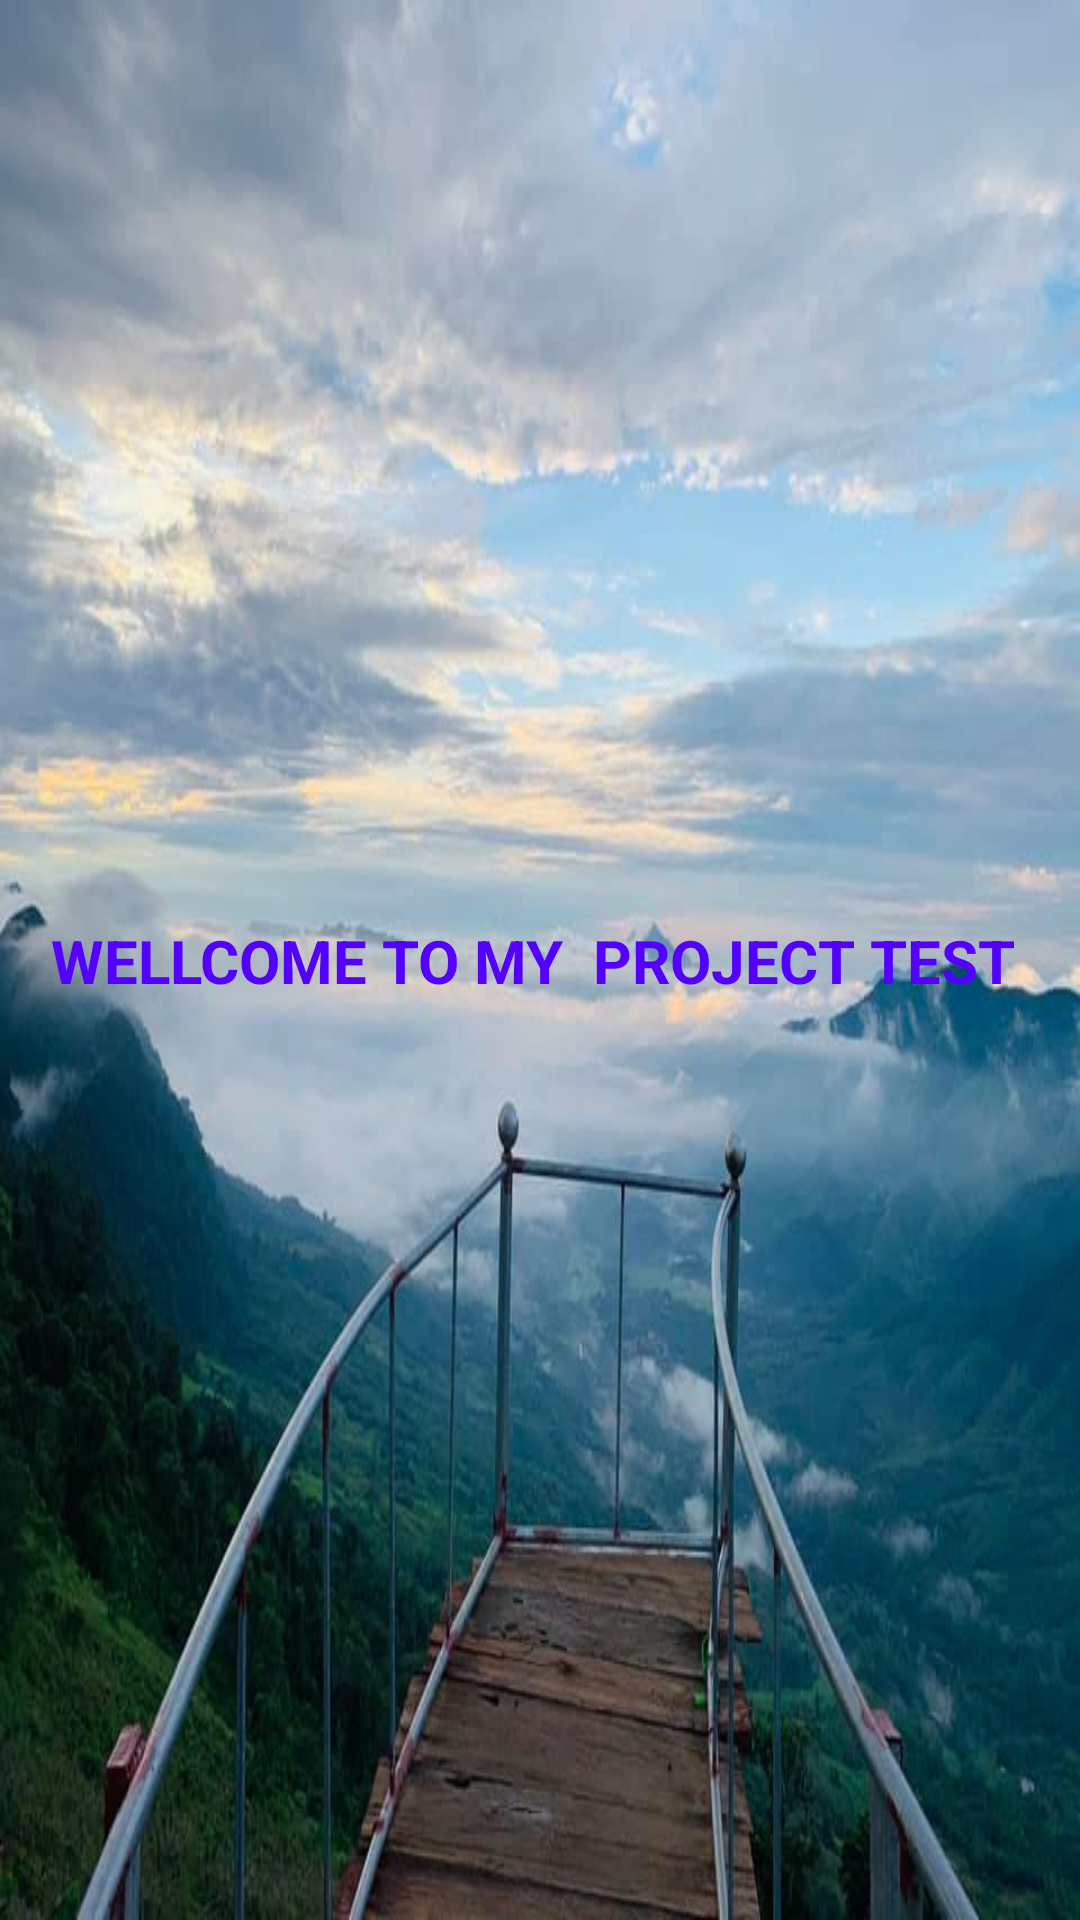

This screen was rendered from an Android layout file. Write that file and the resources it references.
<!-- AndroidManifest.xml: application theme AppTheme -->
<!-- res/layout/activity_main.xml -->
<?xml version="1.0" encoding="utf-8"?>
<androidx.constraintlayout.widget.ConstraintLayout xmlns:android="http://schemas.android.com/apk/res/android"
    xmlns:app="http://schemas.android.com/apk/res-auto"
    xmlns:tools="http://schemas.android.com/tools"
    android:layout_width="match_parent"
    android:layout_height="match_parent"
    tools:context=".MainActivity"
    android:background="@drawable/avt">

    <TextView
        android:layout_width="match_parent"
        android:layout_height="wrap_content"
        android:text="Wellcome to my  project test "
        app:layout_constraintBottom_toBottomOf="parent"
        app:layout_constraintLeft_toLeftOf="parent"
        android:textSize="20sp"
        android:textColor="#5400FF"
        android:textStyle="bold"
        android:gravity="center"
        app:layout_constraintRight_toRightOf="parent"
        app:layout_constraintTop_toTopOf="parent" />


</androidx.constraintlayout.widget.ConstraintLayout>
<!-- resources referenced by this layout -->
<resources>
  <!-- drawable avt: jpg bitmap (drawable, 57813 bytes) -->
  <style name="AppTheme" parent="Theme.AppCompat.Light.NoActionBar">
          
  
          <item name="colorPrimaryDark">@color/colorPrimaryDark</item>
          <item name="colorAccent">@color/colorAccent</item>
          <item name="textAllCaps">true</item>
          <item name="android:textSize">120dp</item>
      </style>
  <color name="colorPrimaryDark">#3700B3</color>
  <color name="colorAccent">#971010</color>
</resources>
